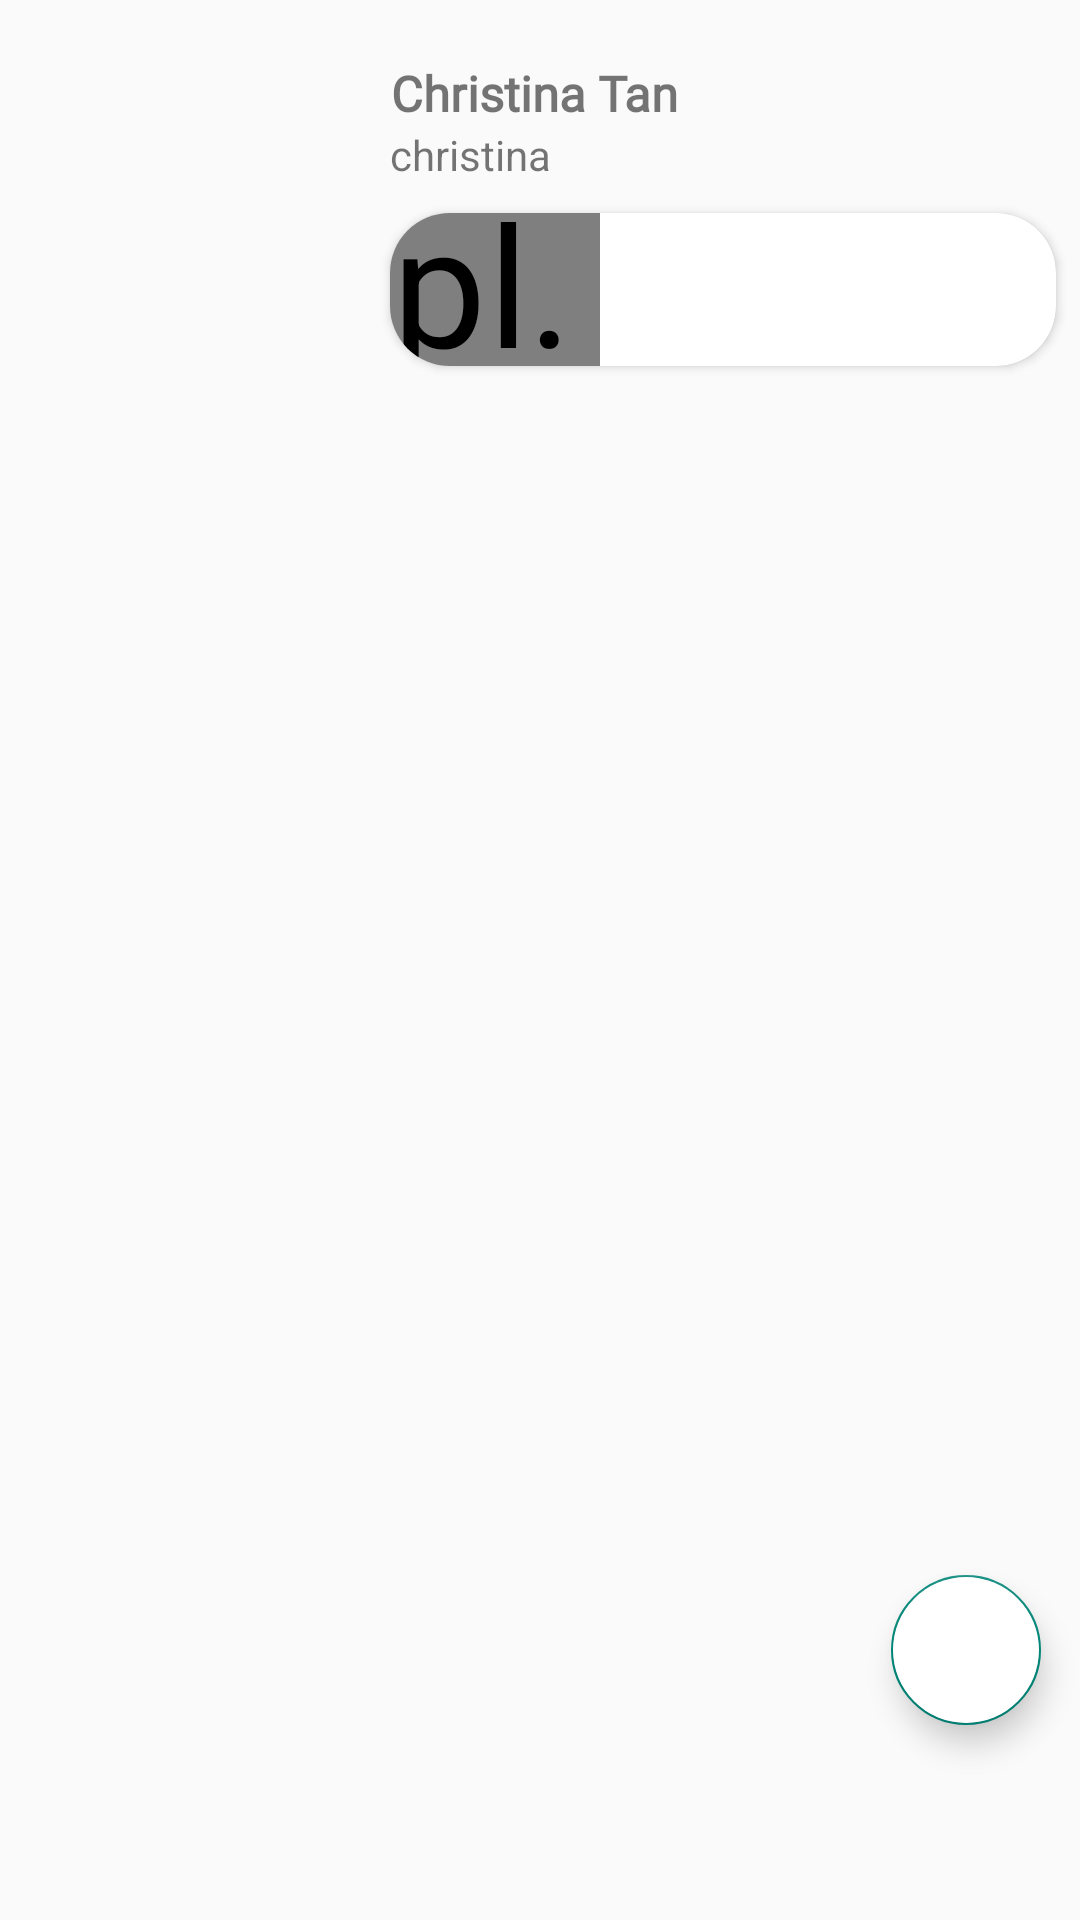

Here is an Android app screen rendered from its layout file. Give the layout XML and the strings, colors and styles it references.
<!-- AndroidManifest.xml: application theme Theme.Spotify -->
<!-- res/layout/fragment_profile.xml -->
<?xml version="1.0" encoding="utf-8"?>
<RelativeLayout xmlns:android="http://schemas.android.com/apk/res/android"
    xmlns:app="http://schemas.android.com/apk/res-auto"
    xmlns:tools="http://schemas.android.com/tools"
    android:layout_width="match_parent"
    android:layout_height="match_parent"
    tools:context=".Fragments.ProfileFragment" >

    <ImageView
        android:id="@+id/ivProfilePic"
        android:layout_width="100dp"
        android:layout_height="100dp"
        android:layout_marginRight="15dp"
        android:layout_marginLeft="15dp"
        android:layout_marginBottom="5dp"
        android:layout_marginTop="20dp"
        tools:srcCompat="@tools:sample/avatars" />

    <TextView
        android:id="@+id/tvName"
        android:fontFamily="@font/nexa_bold"
        android:layout_width="wrap_content"
        android:layout_height="wrap_content"
        android:layout_toRightOf="@+id/ivProfilePic"
        android:layout_marginTop="20dp"
        android:textStyle="bold"
        android:textSize="8pt"
        android:layout_centerHorizontal="true"
        android:textAlignment="center"
        android:text="Christina Tan" />

    <TextView
        android:id="@+id/tvUsername"
        android:layout_width="wrap_content"
        android:layout_height="wrap_content"
        android:layout_below="@+id/tvName"
        android:layout_toRightOf="@+id/ivProfilePic"
        android:textAlignment="center"
        android:text="christina" />

    <TableLayout
        android:id="@+id/userFollow"
        android:layout_below="@+id/tvUsername"
        android:layout_width="wrap_content"
        android:layout_centerHorizontal="true"
        android:padding="5dp"
        android:visibility="gone"
        android:layout_height="wrap_content">

        <TableRow
            android:id="@+id/tableRow1"
            android:layout_width="fill_parent"
            android:layout_height="wrap_content"
            android:layout_marginTop="5dp">
            <TextView
                android:id="@+id/followerCount"
                android:layout_width="wrap_content"
                android:layout_height="wrap_content"
                android:layout_below="@id/tvUsername"
                android:layout_gravity="center_horizontal"
                android:layout_marginTop="5dp"
                android:text="100"
                android:textStyle="bold"
                android:textSize="8pt"/>
            <TextView
                android:id="@+id/followingCount"
                android:layout_gravity="center_horizontal"
                android:layout_below="@+id/tvUsername"
                android:layout_toRightOf="@+id/followerCount"
                android:layout_width="match_parent"
                android:layout_height="wrap_content"
                android:text="10"
                android:textStyle="bold"
                android:textSize="8pt"/>
        </TableRow>

        <TableRow
            android:id="@+id/tableRow2"
            android:layout_width="fill_parent"
            android:layout_height="wrap_content">
            <TextView
                android:id="@+id/followers"
                android:text="Followers"
                android:layout_marginRight="5dp"
                android:padding="5dp"
                android:layout_below="@+id/followerCount"
                android:layout_width="wrap_content"
                android:layout_height="wrap_content"/>
            <TextView
                android:id="@+id/following"
                android:text="Following"
                android:layout_marginLeft="5dp"
                android:padding="5dp"
                android:layout_below="@+id/followerCount"
                android:layout_width="wrap_content"
                android:layout_height="wrap_content"/>
        </TableRow>
    </TableLayout>

    <com.google.android.material.floatingactionbutton.FloatingActionButton
        android:id="@+id/logoutBtn"
        android:src="@drawable/ic_baseline_login_24"
        android:backgroundTint="@color/white"
        android:outlineAmbientShadowColor="@color/grey"
        android:layout_marginBottom="65dp"
        android:layout_marginRight="13dp"
        android:layout_alignParentBottom="true"
        android:layout_alignParentRight="true"
        app:fabCustomSize="50dp"
        app:maxImageSize="20dp"
        android:layout_width="50dp"
        android:layout_height="50dp" />

    <androidx.cardview.widget.CardView
        android:id="@+id/currentSongCard"
        android:layout_below="@+id/tvUsername"
        android:layout_toRightOf="@+id/ivProfilePic"
        android:layout_marginTop="10dp"
        android:layout_marginRight="8dp"
        app:cardCornerRadius="20dp"
        android:layout_width="match_parent"
        android:layout_height="wrap_content">

        <RelativeLayout
            android:layout_width="wrap_content"
            android:layout_height="wrap_content">

            <pl.droidsonroids.gif.GifImageView
                android:id="@+id/songGif"
                android:src="@drawable/music_gif"
                android:layout_marginTop="15dp"
                android:layout_marginLeft="20dp"
                android:scaleType="fitXY"
                android:scaleY="4"
                android:scaleX="4"
                android:layout_width="20dp"
                android:layout_height="20dp" />
            <TextView
                android:id="@+id/currentSong"
                android:layout_toRightOf="@id/songGif"
                android:layout_width="match_parent"
                android:layout_height="wrap_content"
                android:layout_marginLeft="5dp"
                android:fontFamily="@font/nexa_bold"
                android:text=""
                android:paddingTop="10dp"
                android:paddingRight="5dp"
                android:textStyle="bold"
                android:textSize="6pt"
                android:textAlignment="center" />
            <TextView
                android:id="@+id/currentSongArtist"
                android:layout_width="match_parent"
                android:layout_height="wrap_content"
                android:layout_below="@+id/currentSong"
                android:layout_toRightOf="@+id/songGif"
                android:layout_marginLeft="5dp"
                android:paddingBottom="10dp"
                android:textSize="5pt"
                android:text=""
                android:textAlignment="center" />
        </RelativeLayout>

    </androidx.cardview.widget.CardView>

    <androidx.recyclerview.widget.RecyclerView
        android:id="@+id/rvPosts"
        android:layout_marginTop="10dp"
        android:layout_below="@+id/currentSongCard"
        android:layout_width="match_parent"
        android:layout_height="match_parent"
        android:layout_centerInParent="true"
        android:padding="8dp" />

</RelativeLayout>
<!-- resources referenced by this layout -->
<resources>
  <color name="grey">#A6A6A8</color>
  <color name="white">#FFFFFFFF</color>
  <!-- drawable music_gif: gif bitmap (drawable-v24, 6329 bytes) -->
  <style name="Theme.Spotify" parent="Theme.AppCompat.Light.NoActionBar">
          
          <item name="colorPrimary">@color/blue</item>
          <item name="colorPrimaryVariant">@color/blue_dark</item>
          <item name="colorOnPrimary">@color/white</item>
          
          <item name="colorSecondary">@color/grey</item>
          <item name="colorSecondaryVariant">@color/blue_dark</item>
          <item name="colorOnSecondary">@color/black</item>
          
          <item name="android:statusBarColor" tools:targetApi="l">@color/blue_dark</item>
          
      </style>
  <color name="blue">#5879BC</color>
  <color name="blue_dark">#BC4C7FE8</color>
  <color name="black">#FF000000</color>
</resources>
